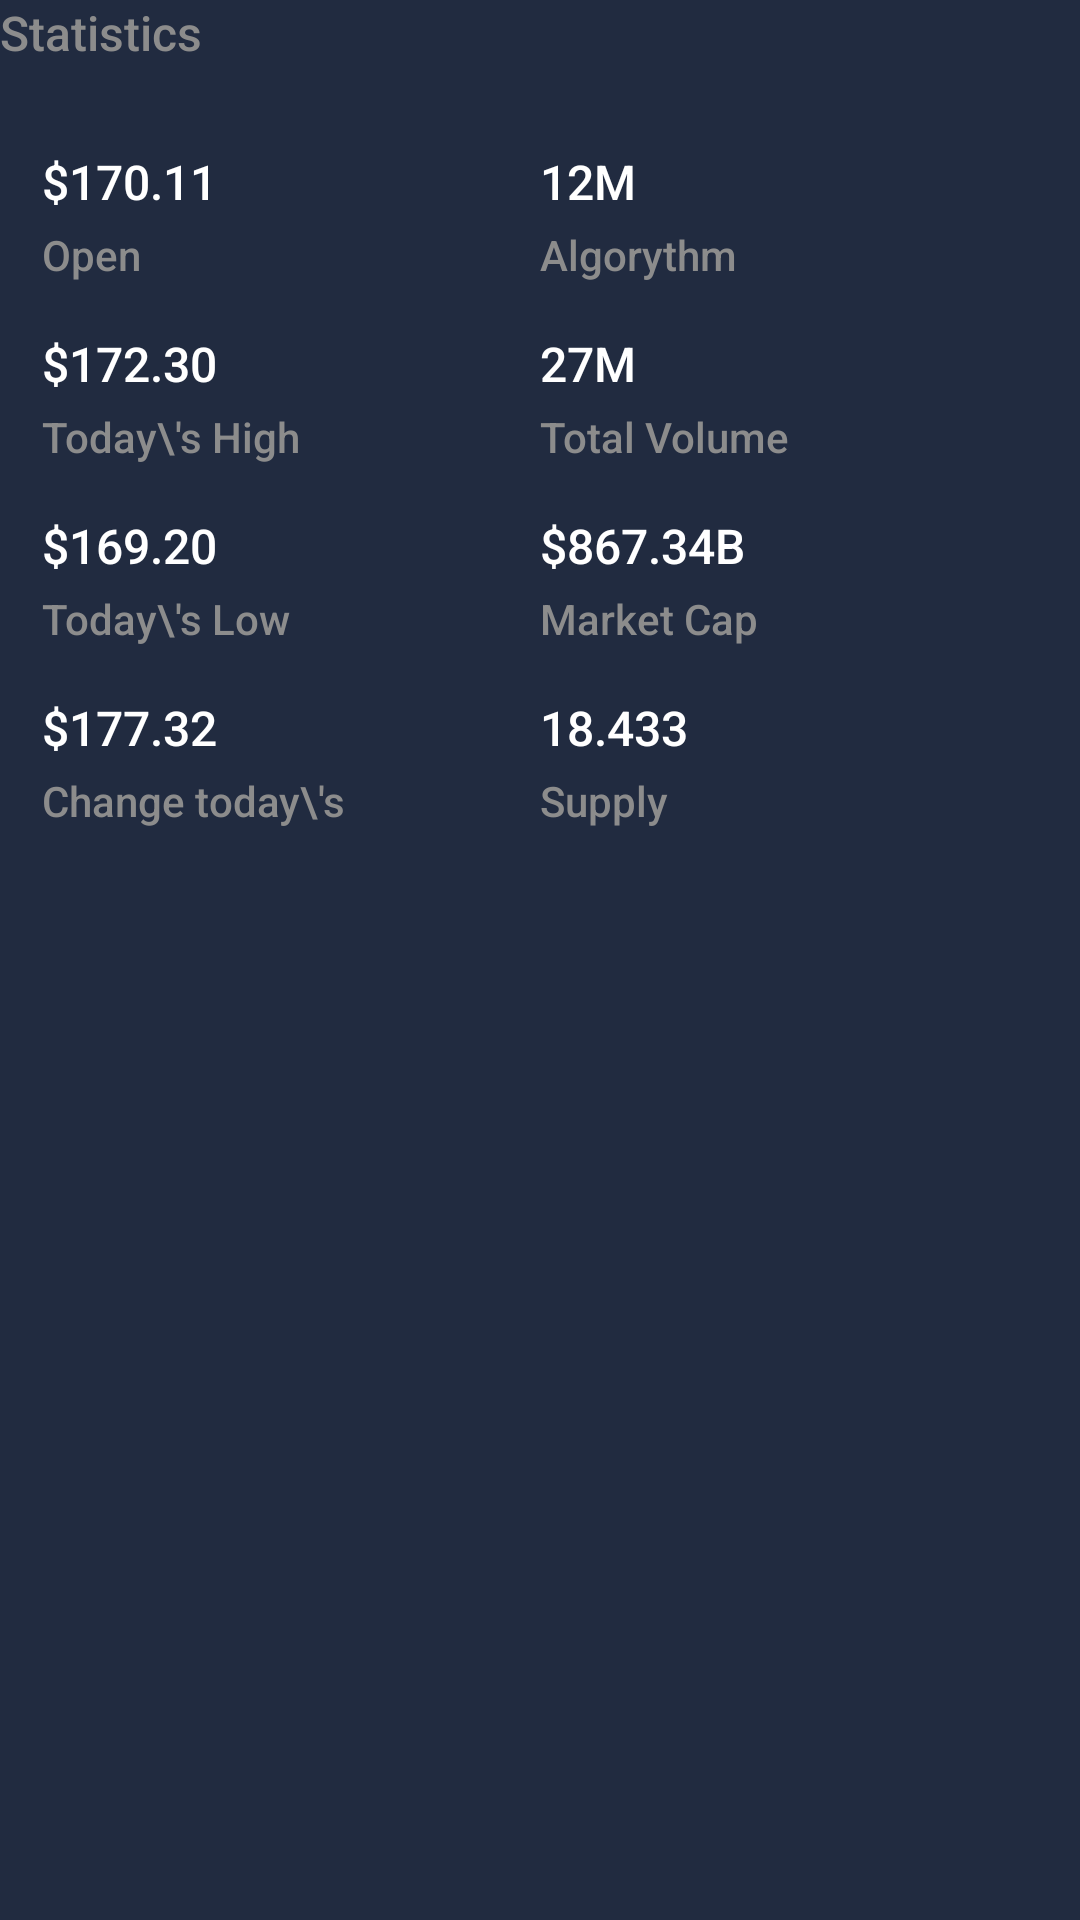

Reconstruct the res/layout file that produces this screen, plus the resources it refers to.
<!-- AndroidManifest.xml: application theme Theme.Dunipool -->
<!-- res/layout/module_statistics.xml -->
<?xml version="1.0" encoding="utf-8"?>
<LinearLayout xmlns:tools="http://schemas.android.com/tools"
    android:layout_marginEnd="14dp"
    android:layout_marginStart="14dp"
    android:layout_marginTop="16dp"
    android:orientation="vertical"
    xmlns:android="http://schemas.android.com/apk/res/android"
    android:layout_width="match_parent"
    android:layout_height="wrap_content"
    xmlns:app="http://schemas.android.com/apk/res-auto">

    <TextView
        style="@style/CoinBitText.Body1Alternate"
        android:text="Statistics"
        android:layout_width="wrap_content"
        android:layout_height="wrap_content"/>

    <androidx.constraintlayout.widget.ConstraintLayout
        android:layout_width="match_parent"
        android:layout_height="match_parent"
        android:layout_marginTop="14dp"
        android:background="@drawable/background_rounded_all"
        android:padding="14dp">

        <TextView
            android:id="@+id/tvOpenAmount"
            style="@style/CoinBitText.Body1"
            android:layout_width="wrap_content"
            android:layout_height="wrap_content"
            app:layout_constraintStart_toStartOf="parent"
            app:layout_constraintTop_toTopOf="parent"
            android:text="$170.11" />

        <TextView
            android:id="@+id/tvOpenLabel"
            style="@style/CoinBitText.TitleAlternate"
            android:layout_width="wrap_content"
            android:layout_height="wrap_content"
            android:layout_marginTop="4dp"
            android:text="Open"
            app:layout_constraintStart_toStartOf="parent"
            app:layout_constraintTop_toBottomOf="@+id/tvOpenAmount" />

        <TextView
            android:id="@+id/tvTodaysHighAmount"
            style="@style/CoinBitText.Body1"
            android:layout_width="wrap_content"
            android:layout_height="wrap_content"
            android:layout_marginTop="16dp"
            app:layout_constraintStart_toStartOf="parent"
            app:layout_constraintTop_toBottomOf="@+id/tvOpenLabel"
            android:text="$172.30" />

        <TextView
            android:id="@+id/tvTodaysHighLabel"
            style="@style/CoinBitText.TitleAlternate"
            android:layout_width="wrap_content"
            android:layout_height="wrap_content"
            android:layout_marginTop="4dp"
            android:text="Today\'s High"
            app:layout_constraintStart_toStartOf="parent"
            app:layout_constraintTop_toBottomOf="@+id/tvTodaysHighAmount" />


        <TextView
            android:id="@+id/tvTodayLowAmount"
            style="@style/CoinBitText.Body1"
            android:layout_width="wrap_content"
            android:layout_height="wrap_content"
            android:layout_marginTop="16dp"
            app:layout_constraintStart_toStartOf="parent"
            app:layout_constraintTop_toBottomOf="@+id/tvTodaysHighLabel"
            android:text="$169.20" />

        <TextView
            android:id="@+id/tvTodayLowLabel"
            style="@style/CoinBitText.TitleAlternate"
            android:layout_width="wrap_content"
            android:layout_height="wrap_content"
            android:layout_marginTop="4dp"
            android:text="Today\'s Low"
            app:layout_constraintStart_toStartOf="parent"
            app:layout_constraintTop_toBottomOf="@+id/tvTodayLowAmount" />

        <TextView
            android:id="@+id/tvChangeTodayAmount"
            style="@style/CoinBitText.Body1"
            android:layout_width="wrap_content"
            android:layout_height="wrap_content"
            android:layout_marginTop="16dp"
            app:layout_constraintStart_toStartOf="parent"
            app:layout_constraintTop_toBottomOf="@+id/tvTodayLowLabel"
            android:text="$177.32" />

        <TextView
            android:id="@+id/tvChangeTodayLabel"
            style="@style/CoinBitText.TitleAlternate"
            android:layout_width="wrap_content"
            android:layout_height="wrap_content"
            android:layout_marginTop="4dp"
            android:text="Change today\'s"
            app:layout_constraintStart_toStartOf="parent"
            app:layout_constraintTop_toBottomOf="@+id/tvChangeTodayAmount" />


        <androidx.constraintlayout.widget.Guideline
            android:id="@+id/guideline"
            android:layout_width="wrap_content"
            android:layout_height="wrap_content"
            android:orientation="vertical"
            app:layout_constraintGuide_percent="0.5" />

        <TextView
            android:id="@+id/tvVolumeQuantity"
            style="@style/CoinBitText.Body1"
            android:layout_width="wrap_content"
            android:layout_height="wrap_content"
            app:layout_constraintStart_toStartOf="@id/guideline"
            app:layout_constraintTop_toTopOf="parent"
            android:text="12M" />

        <TextView
            android:id="@+id/tvVolumeLabel"
            style="@style/CoinBitText.TitleAlternate"
            android:layout_width="wrap_content"
            android:layout_height="wrap_content"
            android:layout_marginTop="4dp"
            android:text="Algorythm"
            app:layout_constraintStart_toStartOf="@id/guideline"
            app:layout_constraintTop_toBottomOf="@id/tvVolumeQuantity" />


        <TextView
            android:id="@+id/tvAvgVolumeAmount"
            style="@style/CoinBitText.Body1"
            android:layout_width="wrap_content"
            android:layout_height="wrap_content"
            android:layout_marginTop="16dp"
            app:layout_constraintStart_toStartOf="@id/guideline"
            app:layout_constraintTop_toBottomOf="@id/tvVolumeLabel"
            android:text="27M" />


        <TextView
            android:id="@+id/tvAvgVolumeLabel"
            style="@style/CoinBitText.TitleAlternate"
            android:layout_width="wrap_content"
            android:layout_height="wrap_content"
            android:layout_marginTop="4dp"
            android:text="Total Volume"
            app:layout_constraintStart_toStartOf="@id/guideline"
            app:layout_constraintTop_toBottomOf="@id/tvAvgVolumeAmount" />


        <TextView
            android:id="@+id/tvAvgMarketCapAmount"
            style="@style/CoinBitText.Body1"
            android:layout_width="wrap_content"
            android:layout_height="wrap_content"
            android:layout_marginTop="16dp"
            app:layout_constraintStart_toStartOf="@id/guideline"
            app:layout_constraintTop_toBottomOf="@id/tvAvgVolumeLabel"
            android:text="$867.34B" />


        <TextView
            android:id="@+id/tvAvgMarketCapLabel"
            style="@style/CoinBitText.TitleAlternate"
            android:layout_width="wrap_content"
            android:layout_height="wrap_content"
            android:layout_marginTop="4dp"
            android:text="Market Cap"
            app:layout_constraintStart_toStartOf="@id/guideline"
            app:layout_constraintTop_toBottomOf="@id/tvAvgMarketCapAmount" />


        <TextView
            android:id="@+id/tvSupplyNumber"
            style="@style/CoinBitText.Body1"
            android:layout_width="wrap_content"
            android:layout_height="wrap_content"
            android:layout_marginTop="16dp"
            app:layout_constraintStart_toStartOf="@id/guideline"
            app:layout_constraintTop_toBottomOf="@id/tvAvgMarketCapLabel"
            android:text="18.433" />

        <TextView
            android:id="@+id/tvSupplyLabel"
            style="@style/CoinBitText.TitleAlternate"
            android:layout_width="wrap_content"
            android:layout_height="wrap_content"
            android:layout_marginTop="4dp"
            android:text="Supply"
            app:layout_constraintStart_toStartOf="@id/guideline"
            app:layout_constraintTop_toBottomOf="@id/tvSupplyNumber" />

    </androidx.constraintlayout.widget.ConstraintLayout>

</LinearLayout>
<!-- resources referenced by this layout -->
<resources>
  <style name="CoinBitText.Body1" parent="CoinBitText">
          <item name="android:textColor">@color/primaryTextColor</item>
          <item name="android:textSize">16sp</item>
      </style>
  <style name="CoinBitText.Body1Alternate" parent="CoinBitText">
          <item name="android:textColor">@color/secondaryTextColor</item>
          <item name="android:textSize">16sp</item>
      </style>
  <style name="CoinBitText.TitleAlternate" parent="CoinBitText">
          <item name="android:textColor">@color/secondaryTextColor</item>
          <item name="android:textSize">14sp</item>
      </style>
  <style name="Theme.Dunipool" parent="Base.Theme.Dunipool" />
  <style name="CoinBitText" parent="Base.TextAppearance.AppCompat.Caption">
          <item name="android:lineSpacingExtra">4sp</item>
      </style>
  <color name="primaryTextColor">#ffffff</color>
  <color name="secondaryTextColor">#8c8c8c</color>
  <style name="Base.Theme.Dunipool" parent="Theme.Material3.DayNight.NoActionBar">
          
          
          <item name="colorPrimary">@color/colorPrimary</item>
          <item name="colorPrimaryVariant">@color/colorPrimaryDark</item>
          <item name="colorOnPrimary">@color/primaryTextColor</item>
  
          
          <item name="colorSecondary">@color/colorAccent</item>
          <item name="colorOnSecondary">@color/primaryTextColor</item>
  
          
          <item name="android:statusBarColor" tools:targetApi="l">?attr/colorPrimaryVariant</item>
  
          
          <item name="android:windowBackground">@color/backgroundColor</item>
          <item name="fontFamily">sans-serif-medium</item>
      </style>
  <color name="colorPrimary">#28334a</color>
  <color name="colorPrimaryDark">#212b40</color>
  <color name="colorAccent">#148bee</color>
  <color name="backgroundColor">#212b40</color>
</resources>
